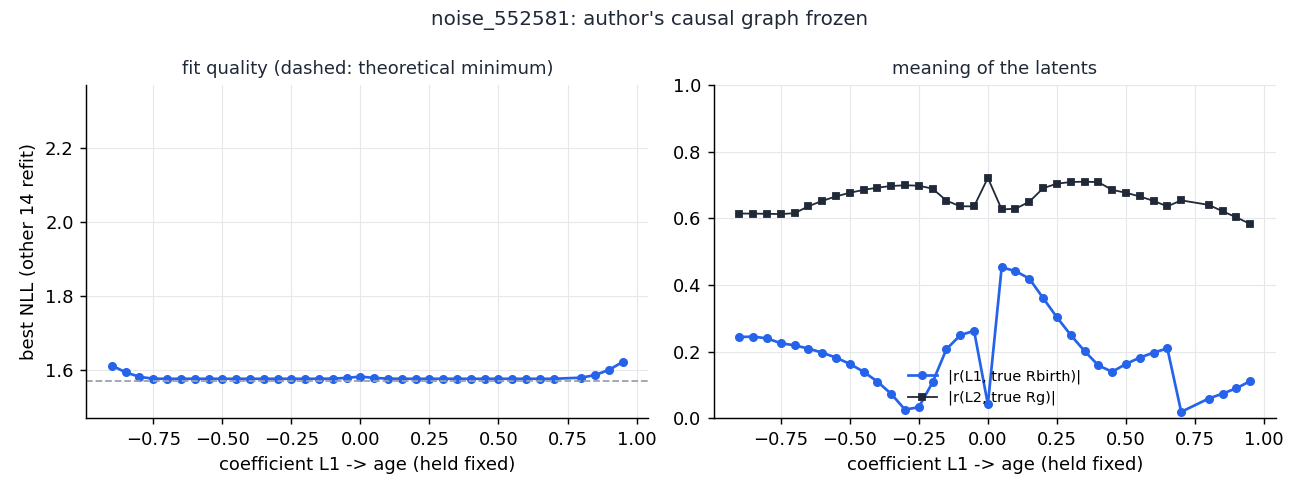

Data behind this chart, as committed beside it:
L1_age, valid, nll, abs_r_L1_Rbir, abs_r_L2_Rg, L1_MgH
-0.95, False, -451079, 0.2344, 0.3278, 0.9925
-0.9, True, 1.612, 0.244, 0.6146, 0.09569
-0.85, True, 1.594, 0.245, 0.6145, 0.09863
-0.8, True, 1.582, 0.24, 0.6139, 0.1077
-0.75, True, 1.577, 0.2252, 0.613, 0.129
-0.7, True, 1.576, 0.219, 0.6157, 0.1403
-0.65, True, 1.576, 0.2091, 0.6364, 0.1513
-0.6, True, 1.576, 0.197, 0.6526, 0.1641
-0.55, True, 1.576, 0.1821, 0.6661, 0.1784
-0.5, True, 1.576, 0.1632, 0.677, 0.1961
-0.45, True, 1.576, 0.1395, 0.6857, 0.2179
-0.4, True, 1.576, 0.11, 0.6924, 0.2453
-0.35, True, 1.576, 0.07306, 0.6972, 0.2803
-0.3, True, 1.576, 0.02589, 0.6996, 0.3277
-0.25, True, 1.576, 0.03316, 0.6982, 0.3931
-0.2, True, 1.576, 0.1082, 0.6892, 0.4906
-0.15, True, 1.576, 0.2075, 0.6533, 0.6561
-0.1, True, 1.577, 0.2491, 0.6365, 0.7214
-0.05, True, 1.579, 0.2628, 0.6361, 0.7293
0.0, True, 1.582, 0.04151, 0.7217, -0.2784
0.05, True, 1.579, 0.4531, 0.6271, -0.7293
0.1, True, 1.577, 0.4418, 0.6291, -0.7214
0.15, True, 1.576, 0.4193, 0.65, -0.6544
0.2, True, 1.576, 0.3609, 0.6907, -0.4912
0.25, True, 1.576, 0.3031, 0.7043, -0.393
0.3, True, 1.576, 0.2499, 0.7093, -0.3277
0.35, True, 1.576, 0.2018, 0.7104, -0.2806
0.4, True, 1.576, 0.1587, 0.7089, -0.2448
0.45, True, 1.576, 0.1395, 0.6857, -0.218
0.5, True, 1.576, 0.1629, 0.677, -0.1965
0.55, True, 1.576, 0.1819, 0.666, -0.1787
0.6, True, 1.576, 0.1973, 0.6526, -0.1634
0.65, True, 1.576, 0.2094, 0.6362, -0.1509
0.7, True, 1.576, 0.01915, 0.6542, -0.1403
0.75, False, -567.2, 0.508, 0.02417, -0.999
0.8, True, 1.579, 0.05925, 0.6406, -0.1132
0.85, True, 1.587, 0.07386, 0.6214, -0.1028
0.9, True, 1.6, 0.09006, 0.6032, -0.09625
0.95, True, 1.622, 0.1116, 0.5832, -0.09538
